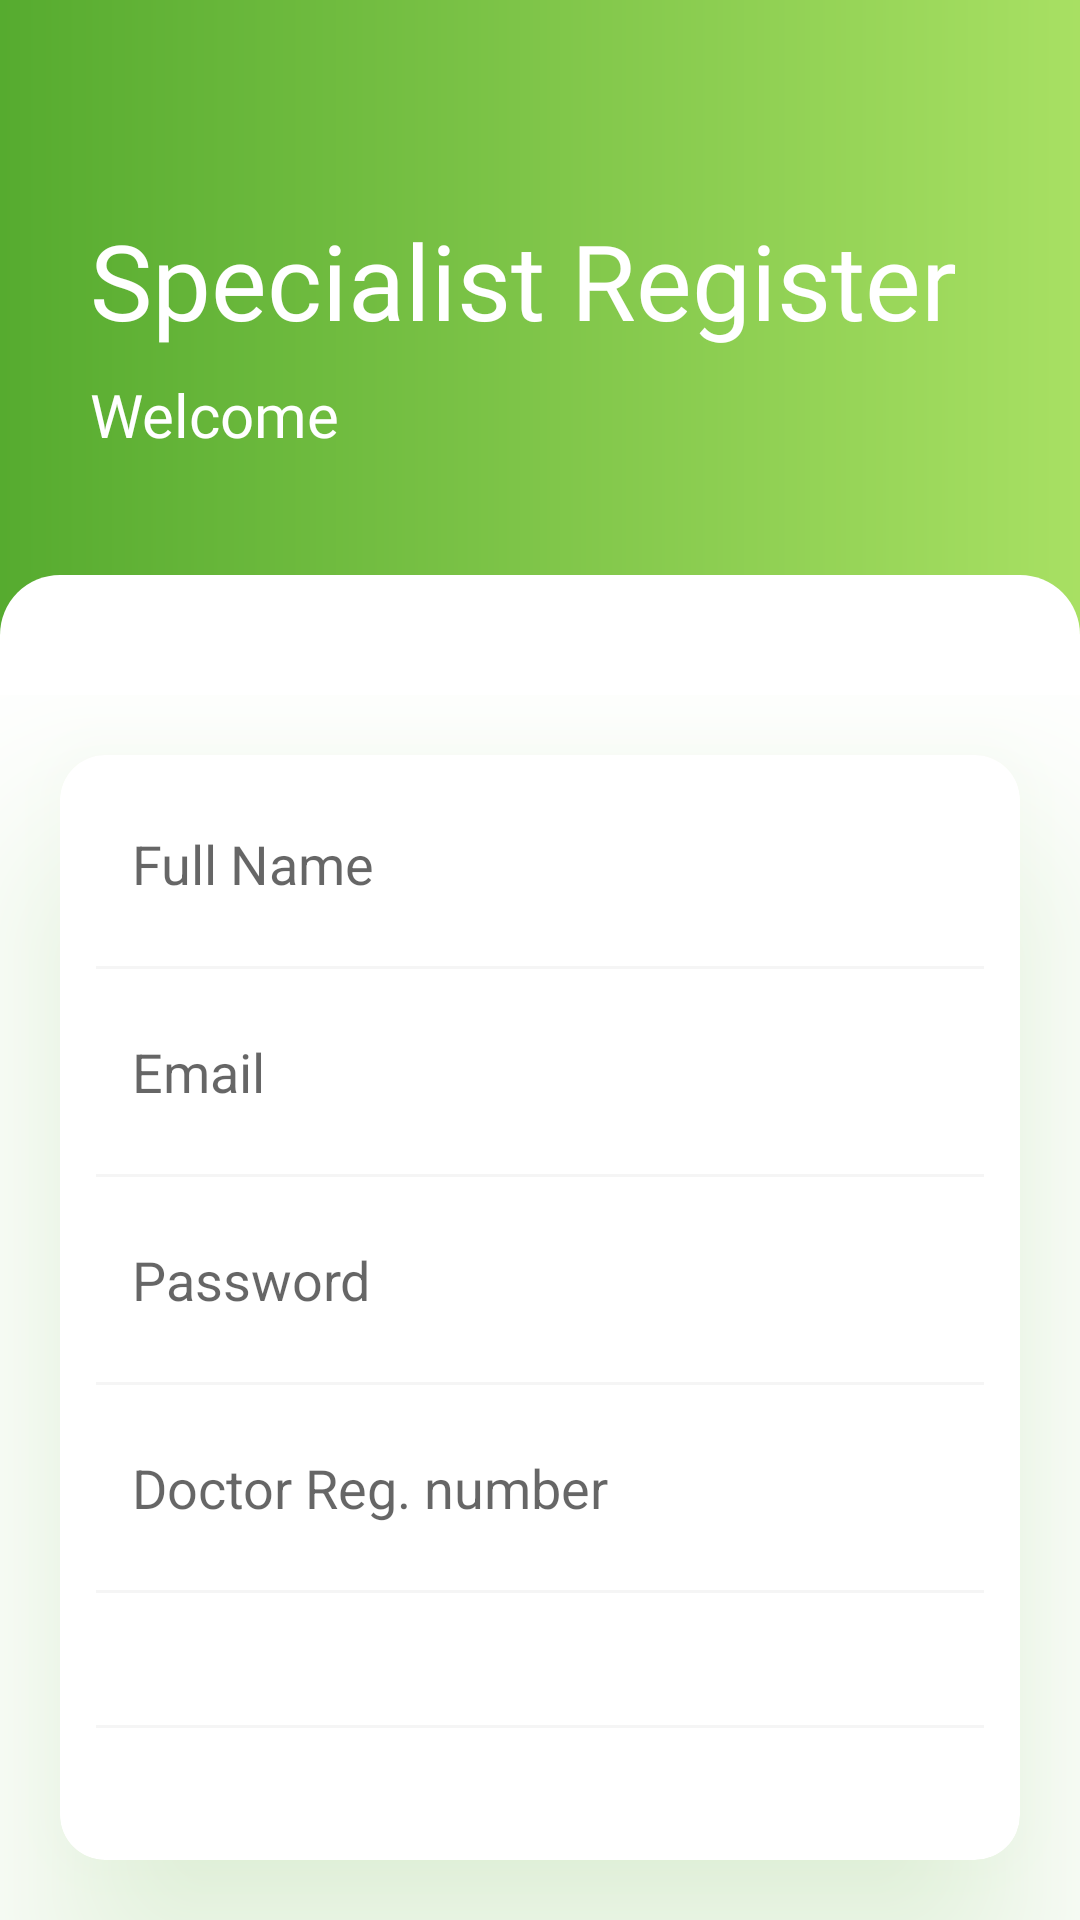

This screen was rendered from an Android layout file. Write that file and the resources it references.
<!-- AndroidManifest.xml: application theme Theme.FY_Project -->
<!-- res/layout/activity_specialist_register.xml -->
<?xml version="1.0" encoding="utf-8"?>
<RelativeLayout xmlns:android="http://schemas.android.com/apk/res/android"
    xmlns:app="http://schemas.android.com/apk/res-auto"
    xmlns:tools="http://schemas.android.com/tools"
    android:layout_width="match_parent"
    android:layout_height="match_parent"
    android:background="@drawable/green_gradient"
    tools:context=".SignupActivity">


    <RelativeLayout
        android:id="@+id/login_top"
        android:layout_width="match_parent"
        android:layout_height="wrap_content">

        <TextView
            android:id="@+id/tv1"
            android:layout_width="wrap_content"
            android:layout_height="wrap_content"
            android:layout_marginLeft="30dp"
            android:layout_marginTop="70dp"
            android:fontFamily="@font/lato_bold"
            android:text="Specialist Register"
            android:textColor="@color/white"
            android:textSize="35sp"
            android:transitionName="title1" />

        <TextView
            android:id="@+id/tv2"
            android:layout_width="wrap_content"
            android:layout_height="wrap_content"
            android:layout_below="@id/tv1"
            android:layout_marginLeft="30dp"
            android:layout_marginTop="8dp"
            android:layout_marginBottom="40dp"
            android:fontFamily="@font/lato"
            android:text="Welcome"
            android:textColor="@color/white"
            android:textSize="20sp"
            android:transitionName="title2" />
    </RelativeLayout>

    <RelativeLayout
        android:id="@+id/login_mid"
        android:layout_width="match_parent"
        android:layout_height="match_parent"
        android:layout_below="@id/login_top"
        android:background="@drawable/home_center_back"
        android:paddingTop="40dp">

        <androidx.cardview.widget.CardView
            android:id="@+id/login_tab"
            android:layout_width="match_parent"
            android:layout_height="wrap_content"
            android:layout_margin="20dp"

            android:alpha="1"
            android:outlineAmbientShadowColor="@color/back_green"
            android:outlineSpotShadowColor="@color/back_green"
            app:cardCornerRadius="15dp"

            app:cardElevation="40dp">

            <LinearLayout
                android:layout_width="match_parent"
                android:layout_height="wrap_content"
                android:orientation="vertical"
                android:padding="12dp">

                <EditText
                    android:id="@+id/user_name"
                    android:layout_width="match_parent"
                    android:layout_height="wrap_content"
                    android:background="#00000000"
                    android:hint="Full Name"
                    android:inputType="text"
                    android:padding="12dp"
                    android:textSize="18sp" />

                <View
                    android:layout_width="match_parent"
                    android:layout_height="1dp"
                    android:layout_marginTop="10dp"
                    android:layout_marginBottom="10dp"
                    android:background="#f5f5f5" />

                <EditText
                    android:id="@+id/user_email"
                    android:layout_width="match_parent"
                    android:layout_height="wrap_content"
                    android:background="#00000000"
                    android:hint="Email"
                    android:inputType="textEmailAddress"
                    android:padding="12dp"
                    android:textSize="18sp"
                    android:transitionName="email_et" />

                <View
                    android:layout_width="match_parent"
                    android:layout_height="1dp"
                    android:layout_marginTop="10dp"
                    android:layout_marginBottom="10dp"
                    android:background="#f5f5f5" />

                <EditText
                    android:id="@+id/user_password"
                    android:layout_width="match_parent"
                    android:layout_height="wrap_content"
                    android:background="#00000000"
                    android:hint="Password"
                    android:inputType="textPassword"
                    android:padding="12dp"
                    android:textSize="18sp"
                    android:transitionName="password_et" />

                <View
                    android:layout_width="match_parent"
                    android:layout_height="1dp"
                    android:layout_marginTop="10dp"
                    android:layout_marginBottom="10dp"
                    android:background="#f5f5f5" />

                <EditText
                    android:id="@+id/dr_reg_no"
                    android:layout_width="match_parent"
                    android:layout_height="wrap_content"
                    android:background="#00000000"
                    android:hint="Doctor Reg. number"
                    android:inputType="numberDecimal"
                    android:padding="12dp"
                    android:textSize="18sp"
                    android:transitionName="password_et" />

                <View
                    android:layout_width="match_parent"
                    android:layout_height="1dp"
                    android:layout_marginTop="10dp"
                    android:layout_marginBottom="10dp"
                    android:background="#f5f5f5" />

                <Spinner
                    android:id="@+id/specialist_type"
                    android:layout_width="match_parent"
                    android:layout_height="wrap_content"
                    android:background="#00000000"
                    android:inputType="textPassword"
                    android:padding="12dp"
                    android:textSize="18sp"
                    android:transitionName="password_et" />

                <View
                    android:layout_width="match_parent"
                    android:layout_height="1dp"
                    android:layout_marginTop="10dp"
                    android:layout_marginBottom="10dp"
                    android:background="#f5f5f5" />

                <EditText
                    android:id="@+id/user_contact"
                    android:layout_width="match_parent"
                    android:layout_height="wrap_content"
                    android:background="#00000000"
                    android:hint="Phone number"
                    android:inputType="number"
                    android:padding="12dp"
                    android:textSize="18sp"
                    android:transitionName="password_et" />


            </LinearLayout>


        </androidx.cardview.widget.CardView>


        <TextView
            android:id="@+id/submit_btn"
            android:layout_width="wrap_content"
            android:layout_height="wrap_content"
            android:layout_below="@id/login_tab"
            android:layout_centerHorizontal="true"
            android:layout_marginTop="25dp"
            android:layout_marginBottom="40dp"
            android:background="@drawable/gradient_round_btn"
            android:fontFamily="@font/lato"
            android:paddingLeft="90dp"
            android:paddingTop="12dp"
            android:paddingRight="90dp"
            android:paddingBottom="13dp"
            android:text="Submit"
            android:textColor="#FFF"
            android:textSize="20sp"
            android:transitionName="next_btn" />


    </RelativeLayout>


</RelativeLayout>
<!-- resources referenced by this layout -->
<resources>
  <color name="back_green">#56ab2f</color>
  <color name="white">#FFFFFFFF</color>
  <!-- drawable gradient_round_btn (drawable-v24) -->
  <?xml version="1.0" encoding="utf-8"?>
  
  <shape xmlns:android="http://schemas.android.com/apk/res/android">
      <gradient
          android:startColor="#56ab2f"
          android:endColor="#a8e063"
          />
  
      <corners
          android:radius="10dp"/>
  </shape>
  <!-- drawable green_gradient (drawable-v24) -->
  <?xml version="1.0" encoding="utf-8"?>
  <shape xmlns:android="http://schemas.android.com/apk/res/android">
  
      <gradient
          android:startColor="#56ab2f"
          android:endColor="#a8e063"
          />
  
  </shape>
  <!-- drawable home_center_back (drawable-v24) -->
  <?xml version="1.0" encoding="utf-8"?>
  
  <shape xmlns:android="http://schemas.android.com/apk/res/android">
  
      <solid
          android:color="@color/white"/>
      <corners
          android:topLeftRadius="20dp"
          android:topRightRadius="20dp"/>
  
  </shape>
  <style name="Theme.FY_Project" parent="Theme.MaterialComponents.DayNight.NoActionBar">
          
          <item name="colorPrimary">@color/purple_500</item>
          <item name="colorPrimaryVariant">#a8e063</item>
          <item name="colorOnPrimary">@color/white</item>
          
          <item name="colorSecondary">#a8e063</item>
          <item name="colorSecondaryVariant">@color/teal_700</item>
          <item name="colorOnSecondary">@color/black</item>
          
          <item name="android:statusBarColor" tools:targetApi="l">?attr/colorPrimaryVariant</item>
          
  
          <item name="android:navigationBarColor">#a8e063</item>
      </style>
  <color name="purple_500">#56ab2f</color>
  <color name="teal_700">#FF018786</color>
  <color name="black">#FF000000</color>
</resources>
